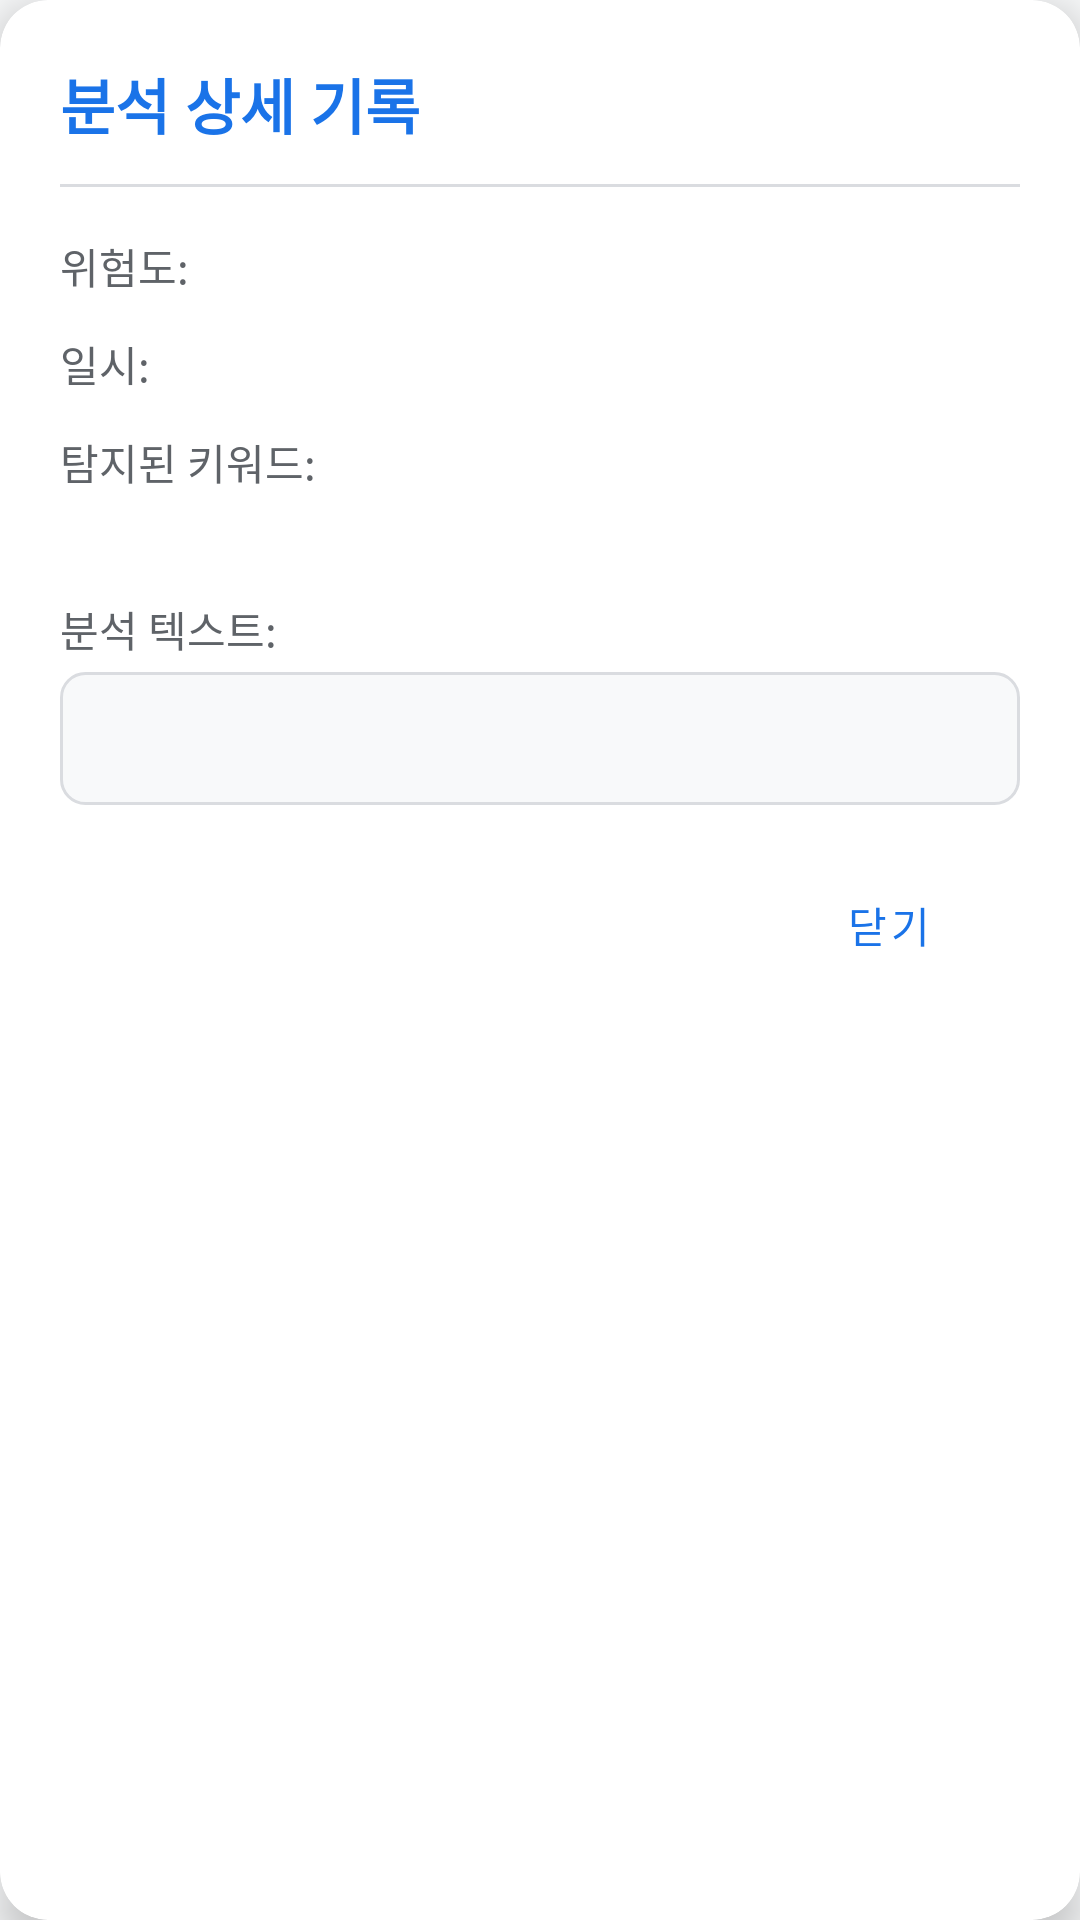

Reconstruct the res/layout file that produces this screen, plus the resources it refers to.
<!-- AndroidManifest.xml: application theme Theme.VoiceGuard -->
<!-- res/layout/dialog_analysis_detail.xml -->
<?xml version="1.0" encoding="utf-8"?>
<com.google.android.material.card.MaterialCardView xmlns:android="http://schemas.android.com/apk/res/android"
    xmlns:app="http://schemas.android.com/apk/res-auto"
    android:layout_width="match_parent"
    android:layout_height="wrap_content"
    app:cardCornerRadius="16dp"
    app:cardElevation="8dp"
    android:layout_margin="24dp">

    <LinearLayout
        android:layout_width="match_parent"
        android:layout_height="wrap_content"
        android:orientation="vertical"
        android:padding="20dp">

        
        <TextView
            android:id="@+id/tvDialogTitle"
            android:layout_width="wrap_content"
            android:layout_height="wrap_content"
            android:text="@string/dialog_detail_title"
            android:textSize="20sp"
            android:fontFamily="sans-serif-black"
            android:textColor="@color/primary"
            android:layout_marginBottom="12dp"/>

        <View
            android:layout_width="match_parent"
            android:layout_height="1dp"
            android:background="@color/divider"
            android:layout_marginBottom="16dp"/>

        <ScrollView
            android:layout_width="match_parent"
            android:layout_height="wrap_content"
            android:maxHeight="400dp">

            <LinearLayout
                android:layout_width="match_parent"
                android:layout_height="wrap_content"
                android:orientation="vertical">

                
                <LinearLayout
                    android:layout_width="match_parent"
                    android:layout_height="wrap_content"
                    android:orientation="horizontal"
                    android:layout_marginBottom="12dp">
                    <TextView
                        android:layout_width="80dp"
                        android:layout_height="wrap_content"
                        android:text="@string/dialog_risk_label"
                        android:textColor="@color/text_secondary"
                        android:textSize="14sp"/>
                    <TextView
                        android:id="@+id/tvDialogRisk"
                        android:layout_width="wrap_content"
                        android:layout_height="wrap_content"
                        android:text=""
                        android:textColor="@color/risk_danger"
                        android:textSize="14sp"
                        android:fontFamily="sans-serif-medium"/>
                </LinearLayout>

                
                <LinearLayout
                    android:layout_width="match_parent"
                    android:layout_height="wrap_content"
                    android:orientation="horizontal"
                    android:layout_marginBottom="12dp">
                    <TextView
                        android:layout_width="80dp"
                        android:layout_height="wrap_content"
                        android:text="@string/dialog_date_label"
                        android:textColor="@color/text_secondary"
                        android:textSize="14sp"/>
                    <TextView
                        android:id="@+id/tvDialogDateTime"
                        android:layout_width="wrap_content"
                        android:layout_height="wrap_content"
                        android:text=""
                        android:textColor="@color/text_primary"
                        android:textSize="14sp"/>
                </LinearLayout>

                
                <LinearLayout
                    android:id="@+id/layoutKeywords"
                    android:layout_width="match_parent"
                    android:layout_height="wrap_content"
                    android:orientation="vertical"
                    android:layout_marginBottom="12dp">
                    <TextView
                        android:layout_width="wrap_content"
                        android:layout_height="wrap_content"
                        android:text="@string/dialog_keywords_label"
                        android:textColor="@color/text_secondary"
                        android:textSize="14sp"
                        android:layout_marginBottom="4dp"/>
                    <TextView
                        android:id="@+id/tvDialogKeywords"
                        android:layout_width="match_parent"
                        android:layout_height="wrap_content"
                        android:text=""
                        android:textColor="@color/accent"
                        android:textSize="14sp"/>
                </LinearLayout>

                
                <TextView
                    android:layout_width="wrap_content"
                    android:layout_height="wrap_content"
                    android:text="@string/dialog_text_label"
                    android:textColor="@color/text_secondary"
                    android:textSize="14sp"
                    android:layout_marginBottom="4dp"/>
                <TextView
                    android:id="@+id/tvDialogText"
                    android:layout_width="match_parent"
                    android:layout_height="wrap_content"
                    android:text=""
                    android:textColor="@color/text_primary"
                    android:textSize="15sp"
                    android:lineSpacingExtra="4dp"
                    android:background="@drawable/bg_dialog_text"
                    android:padding="12dp"/>
            </LinearLayout>
        </ScrollView>

        <com.google.android.material.button.MaterialButton
            android:id="@+id/btnDialogClose"
            style="@style/Widget.MaterialComponents.Button.TextButton"
            android:layout_width="wrap_content"
            android:layout_height="wrap_content"
            android:layout_gravity="end"
            android:text="@string/dialog_close"
            android:textColor="@color/primary"
            android:layout_marginTop="16dp"/>

    </LinearLayout>
</com.google.android.material.card.MaterialCardView>
<!-- resources referenced by this layout -->
<resources>
  <color name="accent">#4285F4</color>
  <color name="divider">#DADCE0</color>
  <color name="primary">#1A73E8</color>
  <color name="risk_danger">#EA4335</color>
  <color name="text_primary">#202124</color>
  <color name="text_secondary">#5F6368</color>
  <!-- drawable bg_dialog_text (drawable) -->
  <?xml version="1.0" encoding="utf-8"?>
  <shape xmlns:android="http://schemas.android.com/apk/res/android">
      <solid android:color="@color/background" />
      <corners android:radius="8dp" />
      <stroke android:width="1dp" android:color="@color/divider" />
  </shape>
  <string name="dialog_close">닫기</string>
  <string name="dialog_date_label">일시:</string>
  <string name="dialog_detail_title">분석 상세 기록</string>
  <string name="dialog_keywords_label">탐지된 키워드:</string>
  <string name="dialog_risk_label">위험도:</string>
  <string name="dialog_text_label">분석 텍스트:</string>
  <style name="Theme.VoiceGuard" parent="Theme.MaterialComponents.Light.NoActionBar">
          <item name="colorPrimary">@color/primary</item>
          <item name="colorPrimaryDark">@color/primary_dark</item>
          <item name="colorAccent">@color/accent</item>
          <item name="android:windowBackground">@color/background</item>
      </style>
  <color name="background">#F8F9FA</color>
  <color name="primary_dark">#1557B0</color>
</resources>
